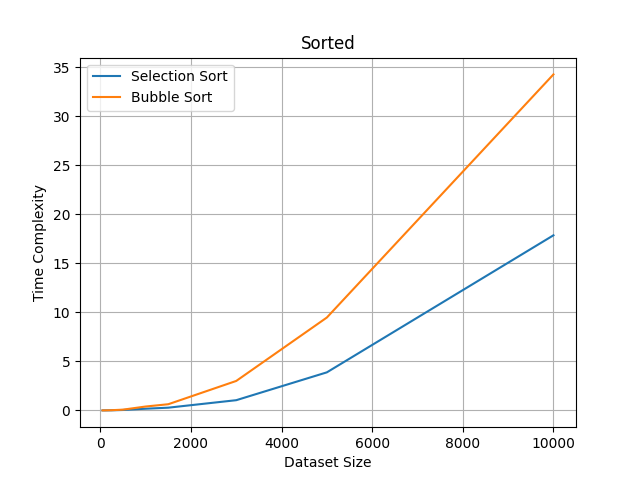

The table this chart was drawn from, first rows:
Sample Size, Selection Sort Time, Bubble Sort Time
50, 0.0, 0.001
100, 0.001, 0.003
250, 0.01, 0.02
500, 0.043, 0.076
1000, 0.172, 0.395
1500, 0.277, 0.629
3000, 1.041, 3.003
5000, 3.881, 9.473
10000, 17.86, 34.27
